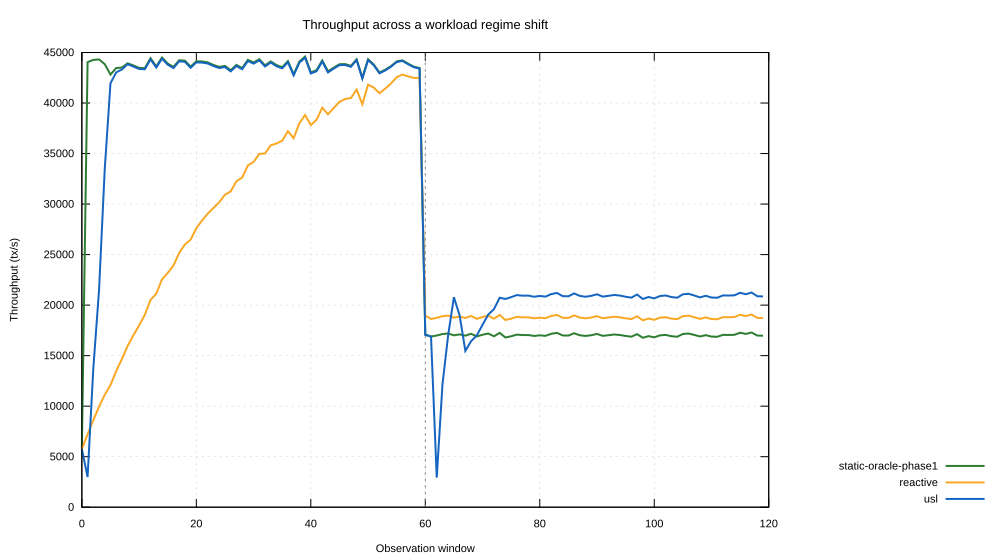

The table this chart was drawn from, first rows:
window, static-oracle-phase1, reactive, usl
0, 5769, 5769, 5769
1, 44044, 7226, 2984
2, 44271, 8620, 13730
3, 44315, 9956, 21470
4, 43846, 11131, 33494
5, 42815, 12089, 41961
6, 43462, 13478, 43034
7, 43512, 14671, 43321
8, 43932, 15969, 43844
9, 43718, 17010, 43608
10, 43481, 18001, 43371
11, 43453, 19040, 43345
12, 44434, 20514, 44322
13, 43625, 21136, 43514
14, 44501, 22545, 44388
15, 43911, 23188, 43799
16, 43571, 23915, 43461
17, 44236, 25171, 44126
18, 44193, 26008, 44081
19, 43600, 26482, 43491
20, 44136, 27613, 44023
21, 44113, 28377, 44003
22, 44022, 29068, 43911
23, 43766, 29620, 43656
24, 43577, 30184, 43463
25, 43678, 30923, 43566
26, 43244, 31254, 43133
27, 43777, 32263, 43667
28, 43453, 32620, 43343
29, 44274, 33821, 44162
30, 44009, 34177, 43900
31, 44334, 34970, 44223
32, 43727, 35004, 43618
33, 44118, 35814, 44008
34, 43757, 35994, 43646
35, 43542, 36269, 43434
36, 44146, 37211, 44032
37, 42844, 36522, 42736
38, 44106, 38000, 43995
39, 44599, 38814, 44488
40, 43036, 37812, 42928
41, 43252, 38346, 43142
42, 44214, 39536, 44105
43, 43133, 38882, 43025
44, 43500, 39513, 43410
45, 43842, 40112, 43750
46, 43858, 40401, 43767
47, 43675, 40493, 43586
48, 44325, 41345, 44251
49, 42502, 39872, 42413
50, 44338, 41819, 44249
51, 43806, 41528, 43733
52, 43011, 40968, 42940
53, 43298, 41427, 43228
54, 43646, 41934, 43590
55, 44114, 42551, 44057
56, 44228, 42817, 44170
57, 43895, 42640, 43839
58, 43597, 42485, 43541
59, 43463, 42480, 43407
... 60 more rows
